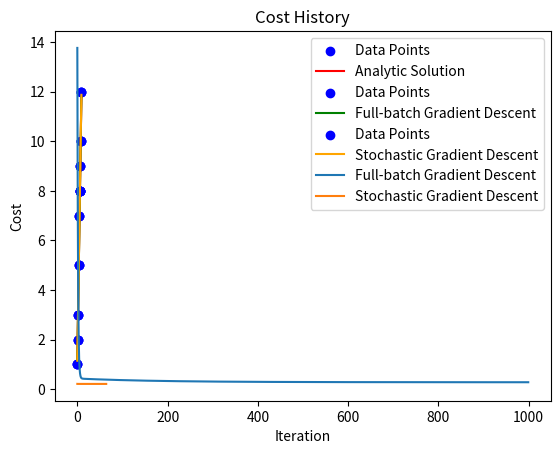

Source code (Python):
# -*- coding: utf-8 -*-
"""analytical,gradient.ipynb

Automatically generated by Colab.

Original file is located at
    https://colab.research.google.com/<link-removed>
"""

"""Import Libraries"""
import numpy as np
import matplotlib.pyplot as plt

# Dataset
x = np.array([0, 1, 2, 3, 4, 5, 6, 7, 8, 9])
y = np.array([1, 3, 2, 5, 7, 8, 8, 9, 10, 12])

"""1. Linear Regression using Analytic Solution"""

# Adding bias term (column of 1s) to the input matrix X
X = np.vstack([np.ones(len(x)), x]).T

# Compute regression coefficients using the normal equation
coefficients = np.linalg.inv(X.T @ X) @ X.T @ y
print(f"Coefficients (analytic solution): {coefficients}")

# Predicting y values using the regression model
y_pred_analytic = X @ coefficients

# Calculate Sum of Squared Errors (SSE)
SSE_analytic = np.sum((y - y_pred_analytic) ** 2)
print(f"Sum of Squared Errors (SSE) using analytic solution: {SSE_analytic}")

# Calculate R² value
SS_tot = np.sum((y - np.mean(y)) ** 2)
R2_analytic = 1 - (SSE_analytic / SS_tot)
print(f"R² value using analytic solution: {R2_analytic}")

# Plotting the results
plt.scatter(x, y, color='blue', label='Data Points')
plt.plot(x, y_pred_analytic, color='red', label='Analytic Solution')
plt.title('Linear Regression - Analytic Solution')
plt.xlabel('x')
plt.ylabel('y')
plt.legend()
plt.show()

""" 2. Linear Regression using Gradient Descent"""

def compute_cost(X, y, theta):
    """Compute cost for linear regression."""
    predictions = X @ theta
    errors = predictions - y
    cost = (1 / (2 * len(y))) * np.sum(errors ** 2)
    return cost

def gradient_descent(X, y, theta, learning_rate, num_iterations, stop_criteria=1e-6):
    """Perform gradient descent to learn theta."""
    m = len(y)
    cost_history = []

    for i in range(num_iterations):
        predictions = X @ theta
        errors = predictions - y
        theta -= (learning_rate / m) * (X.T @ errors)
        cost = compute_cost(X, y, theta)
        cost_history.append(cost)

        # Stop if the cost is not decreasing significantly
        if i > 0 and abs(cost_history[-2] - cost_history[-1]) < stop_criteria:
            print(f"Stopping early at iteration {i} due to small change in cost.")
            break

    return theta, cost_history

# Initial parameters
theta_initial = np.zeros(2)
learning_rate = 0.01
num_iterations = 1000

# Running full-batch gradient descent
theta_full_batch, cost_history_full_batch = gradient_descent(X, y, theta_initial, learning_rate, num_iterations)
print(f"Coefficients (Full-batch Gradient Descent): {theta_full_batch}")

# Predicting y values using full-batch gradient descent model
y_pred_full_batch = X @ theta_full_batch

# Calculate SSE and R² value for full-batch gradient descent
SSE_full_batch = np.sum((y - y_pred_full_batch) ** 2)
R2_full_batch = 1 - (SSE_full_batch / SS_tot)
print(f"SSE (Full-batch Gradient Descent): {SSE_full_batch}")
print(f"R² value (Full-batch Gradient Descent): {R2_full_batch}")

# Plotting the results
plt.scatter(x, y, color='blue', label='Data Points')
plt.plot(x, y_pred_full_batch, color='green', label='Full-batch Gradient Descent')
plt.title('Linear Regression - Full-batch Gradient Descent')
plt.xlabel('x')
plt.ylabel('y')
plt.legend()
plt.show()

"""3. Stochastic Gradient Descent
  3.1 Perform stochastic gradient descent to learn theta.
"""

def stochastic_gradient_descent(X, y, theta, learning_rate, num_iterations, stop_criteria=1e-6):
    """Perform stochastic gradient descent to learn theta."""
    m = len(y)
    cost_history = []

    for i in range(num_iterations):
        cost_epoch = []

        for j in range(m):
            X_j = X[j, :].reshape(1, -1)
            y_j = np.array([y[j]])  # Ensure y_j is an array
            prediction = X_j @ theta
            error = prediction - y_j
            theta -= learning_rate * (X_j.T @ error)
            cost_epoch.append(compute_cost(X_j, y_j, theta))  # Calculate cost for single data point

        cost_history.append(np.mean(cost_epoch))

        # Stop if the cost is not decreasing significantly
        if i > 0 and abs(cost_history[-2] - cost_history[-1]) < stop_criteria:
            print(f"Stopping early at iteration {i} due to small change in cost.")
            break

    return theta, cost_history

# Running stochastic gradient descent
theta_stochastic, cost_history_stochastic = stochastic_gradient_descent(X, y, theta_initial, learning_rate, num_iterations)
print(f"Coefficients (Stochastic Gradient Descent): {theta_stochastic}")

# Predicting y values using stochastic gradient descent model
y_pred_stochastic = X @ theta_stochastic

# Calculate SSE and R² value for stochastic gradient descent
SSE_stochastic = np.sum((y - y_pred_stochastic) ** 2)
R2_stochastic = 1 - (SSE_stochastic / SS_tot)
print(f"SSE (Stochastic Gradient Descent): {SSE_stochastic}")
print(f"R² value (Stochastic Gradient Descent): {R2_stochastic}")

# Plotting the results
plt.scatter(x, y, color='blue', label='Data Points')
plt.plot(x, y_pred_stochastic, color='orange', label='Stochastic Gradient Descent')
plt.title('Linear Regression - Stochastic Gradient Descent')
plt.xlabel('x')
plt.ylabel('y')
plt.legend()
plt.show()

# Plotting cost history for both methods
plt.plot(cost_history_full_batch, label='Full-batch Gradient Descent')
plt.plot(cost_history_stochastic, label='Stochastic Gradient Descent')
plt.title('Cost History')
plt.xlabel('Iteration')
plt.ylabel('Cost')
plt.legend()
plt.show()